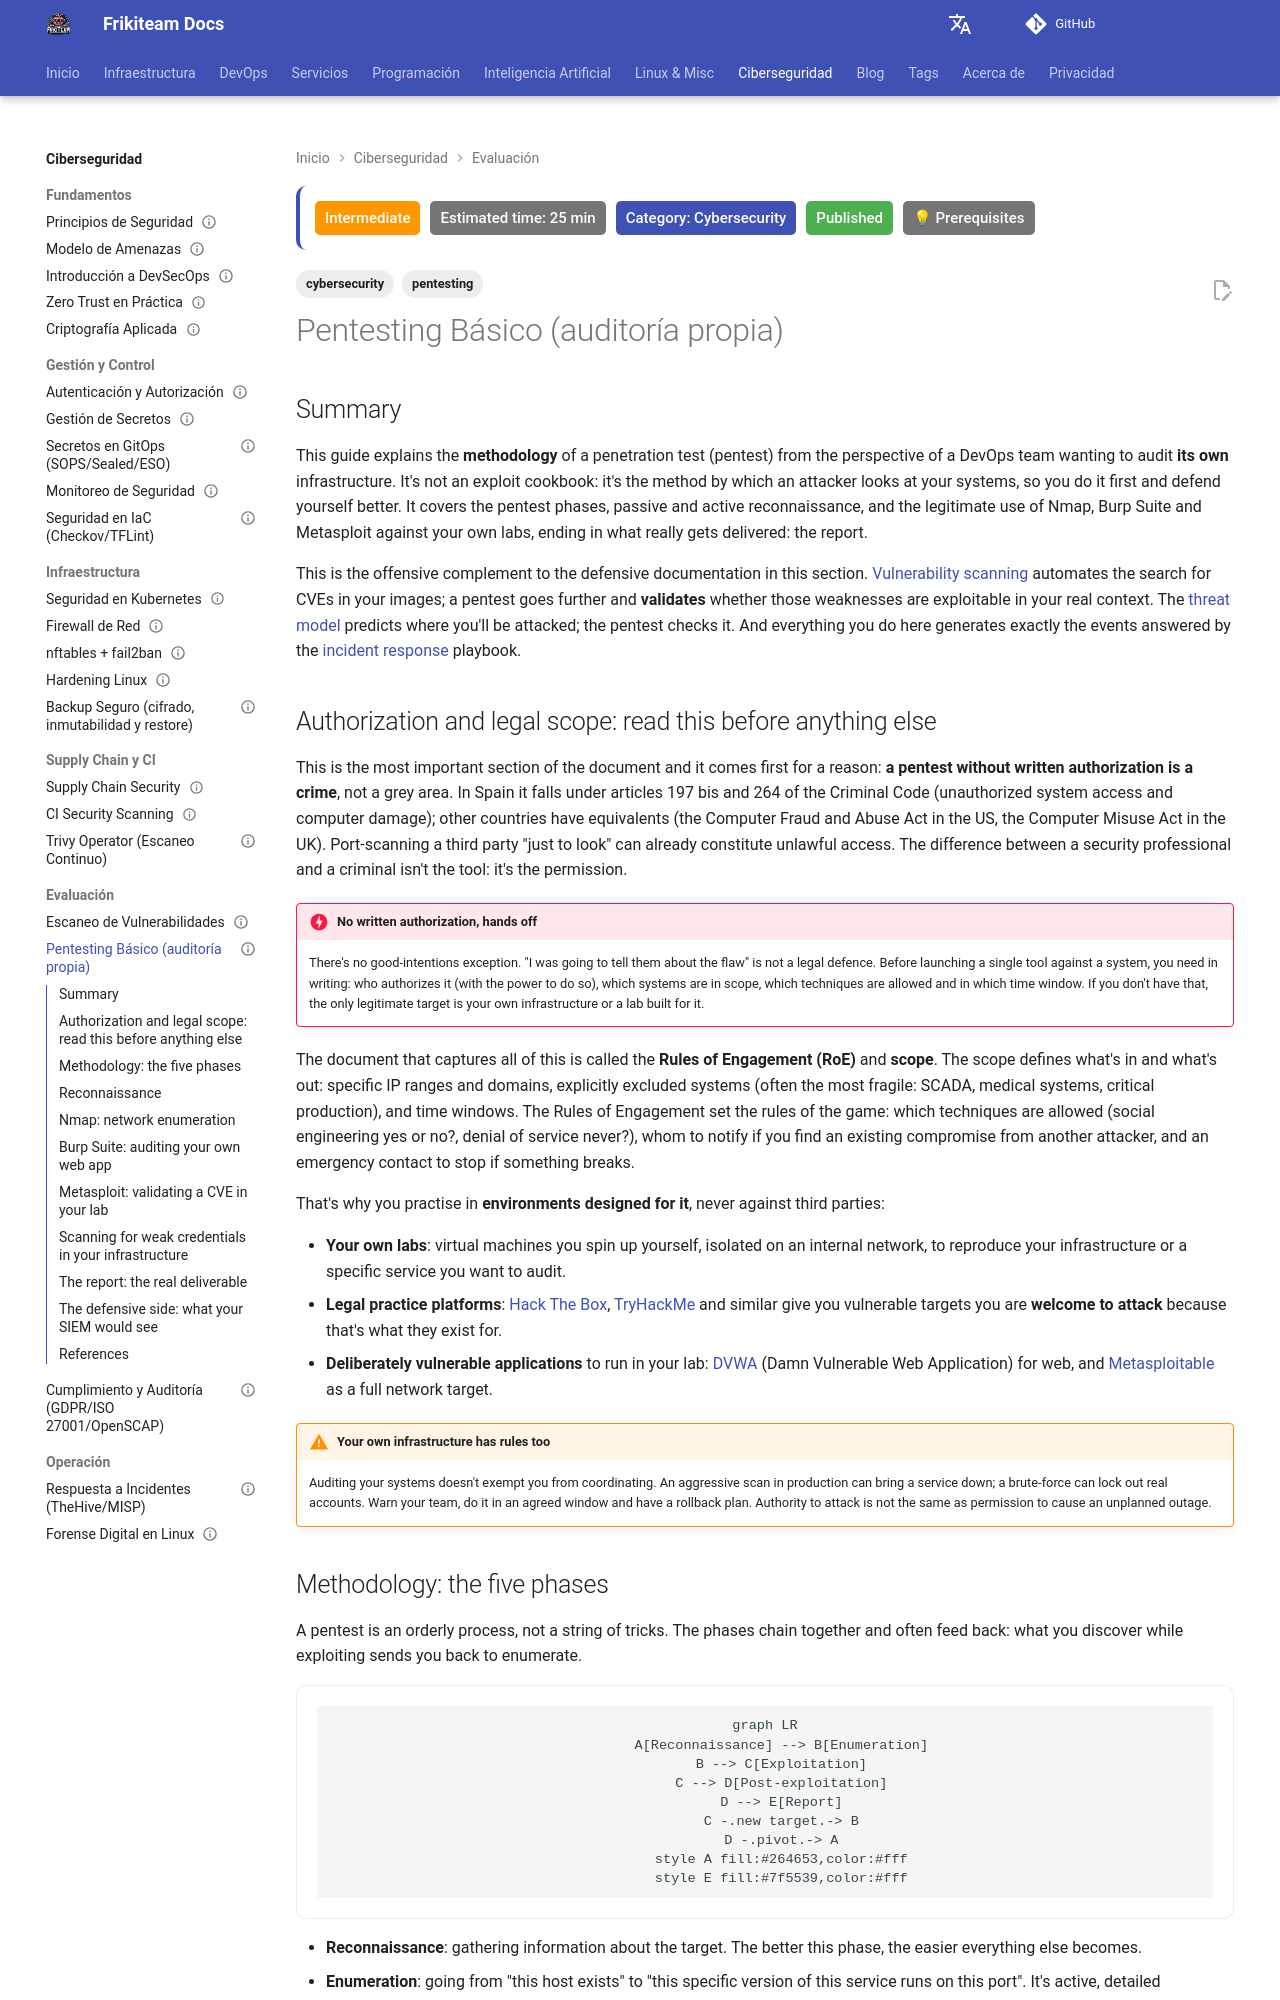

repository: rasty94/Frikiteam-docs · page: en/doc/cybersecurity/pentesting_basico/index.html · generator: mkdocs

---
title: "Basic Pentesting: an ethical hacking methodology to audit your own infrastructure"
description: "A pentest isn't firing off exploits: it's a method. Phases, passive and active reconnaissance, Nmap, Burp Suite and Metasploit used against your own systems and labs, and the report almost nobody writes well."
keywords: "pentesting, ethical hacking, nmap, metasploit, burp suite, reconocimiento, osint, informe de pentest, rules of engagement, credenciales debiles"
tags: ['cybersecurity', 'pentesting']
updated: 2026-10-11
difficulty: intermediate
estimated_time: 25 min
category: Cybersecurity
status: published
last_reviewed: 2026-10-11
prerequisites:
  - "Basic DevOps and networking knowledge (TCP/IP, ports, DNS)"
  - "Intermediate Linux and command line"
  - "Your own lab or an account on a practice platform"
reviewers: ["@rasty94"]
contributors: ["@rasty94"]
---

## Summary

This guide explains the **methodology** of a penetration test (pentest) from the perspective of a DevOps team wanting to audit **its own** infrastructure. It's not an exploit cookbook: it's the method by which an attacker looks at your systems, so you do it first and defend yourself better. It covers the pentest phases, passive and active reconnaissance, and the legitimate use of Nmap, Burp Suite and Metasploit against your own labs, ending in what really gets delivered: the report.

This is the offensive complement to the defensive documentation in this section. [Vulnerability scanning](escaneo_vulnerabilidades.md) automates the search for CVEs in your images; a pentest goes further and **validates** whether those weaknesses are exploitable in your real context. The [threat model](modelo_amenazas.md) predicts where you'll be attacked; the pentest checks it. And everything you do here generates exactly the events answered by the [incident response](respuesta_incidentes.md) playbook.

## Authorization and legal scope: read this before anything else

This is the most important section of the document and it comes first for a reason: **a pentest without written authorization is a crime**, not a grey area. In Spain it falls under articles 197 bis and 264 of the Criminal Code (unauthorized system access and computer damage); other countries have equivalents (the Computer Fraud and Abuse Act in the US, the Computer Misuse Act in the UK). Port-scanning a third party "just to look" can already constitute unlawful access. The difference between a security professional and a criminal isn't the tool: it's the permission.

!!! danger "No written authorization, hands off"
    There's no good-intentions exception. "I was going to tell them about the flaw" is not a legal defence. Before launching a single tool against a system, you need in writing: who authorizes it (with the power to do so), which systems are in scope, which techniques are allowed and in which time window. If you don't have that, the only legitimate target is your own infrastructure or a lab built for it.

The document that captures all of this is called the **Rules of Engagement (RoE)** and **scope**. The scope defines what's in and what's out: specific IP ranges and domains, explicitly excluded systems (often the most fragile: SCADA, medical systems, critical production), and time windows. The Rules of Engagement set the rules of the game: which techniques are allowed (social engineering yes or no?, denial of service never?), whom to notify if you find an existing compromise from another attacker, and an emergency contact to stop if something breaks.

That's why you practise in **environments designed for it**, never against third parties:

- **Your own labs**: virtual machines you spin up yourself, isolated on an internal network, to reproduce your infrastructure or a specific service you want to audit.
- **Legal practice platforms**: [Hack The Box](https://www.hackthebox.com/), [TryHackMe](https://tryhackme.com/) and similar give you vulnerable targets you are **welcome to attack** because that's what they exist for.
- **Deliberately vulnerable applications** to run in your lab: [DVWA](https://github.com/digininja/DVWA) (Damn Vulnerable Web Application) for web, and [Metasploitable](https://github.com/rapid7/metasploitable3) as a full network target.

!!! warning "Your own infrastructure has rules too"
    Auditing your systems doesn't exempt you from coordinating. An aggressive scan in production can bring a service down; a brute-force can lock out real accounts. Warn your team, do it in an agreed window and have a rollback plan. Authority to attack is not the same as permission to cause an unplanned outage.
